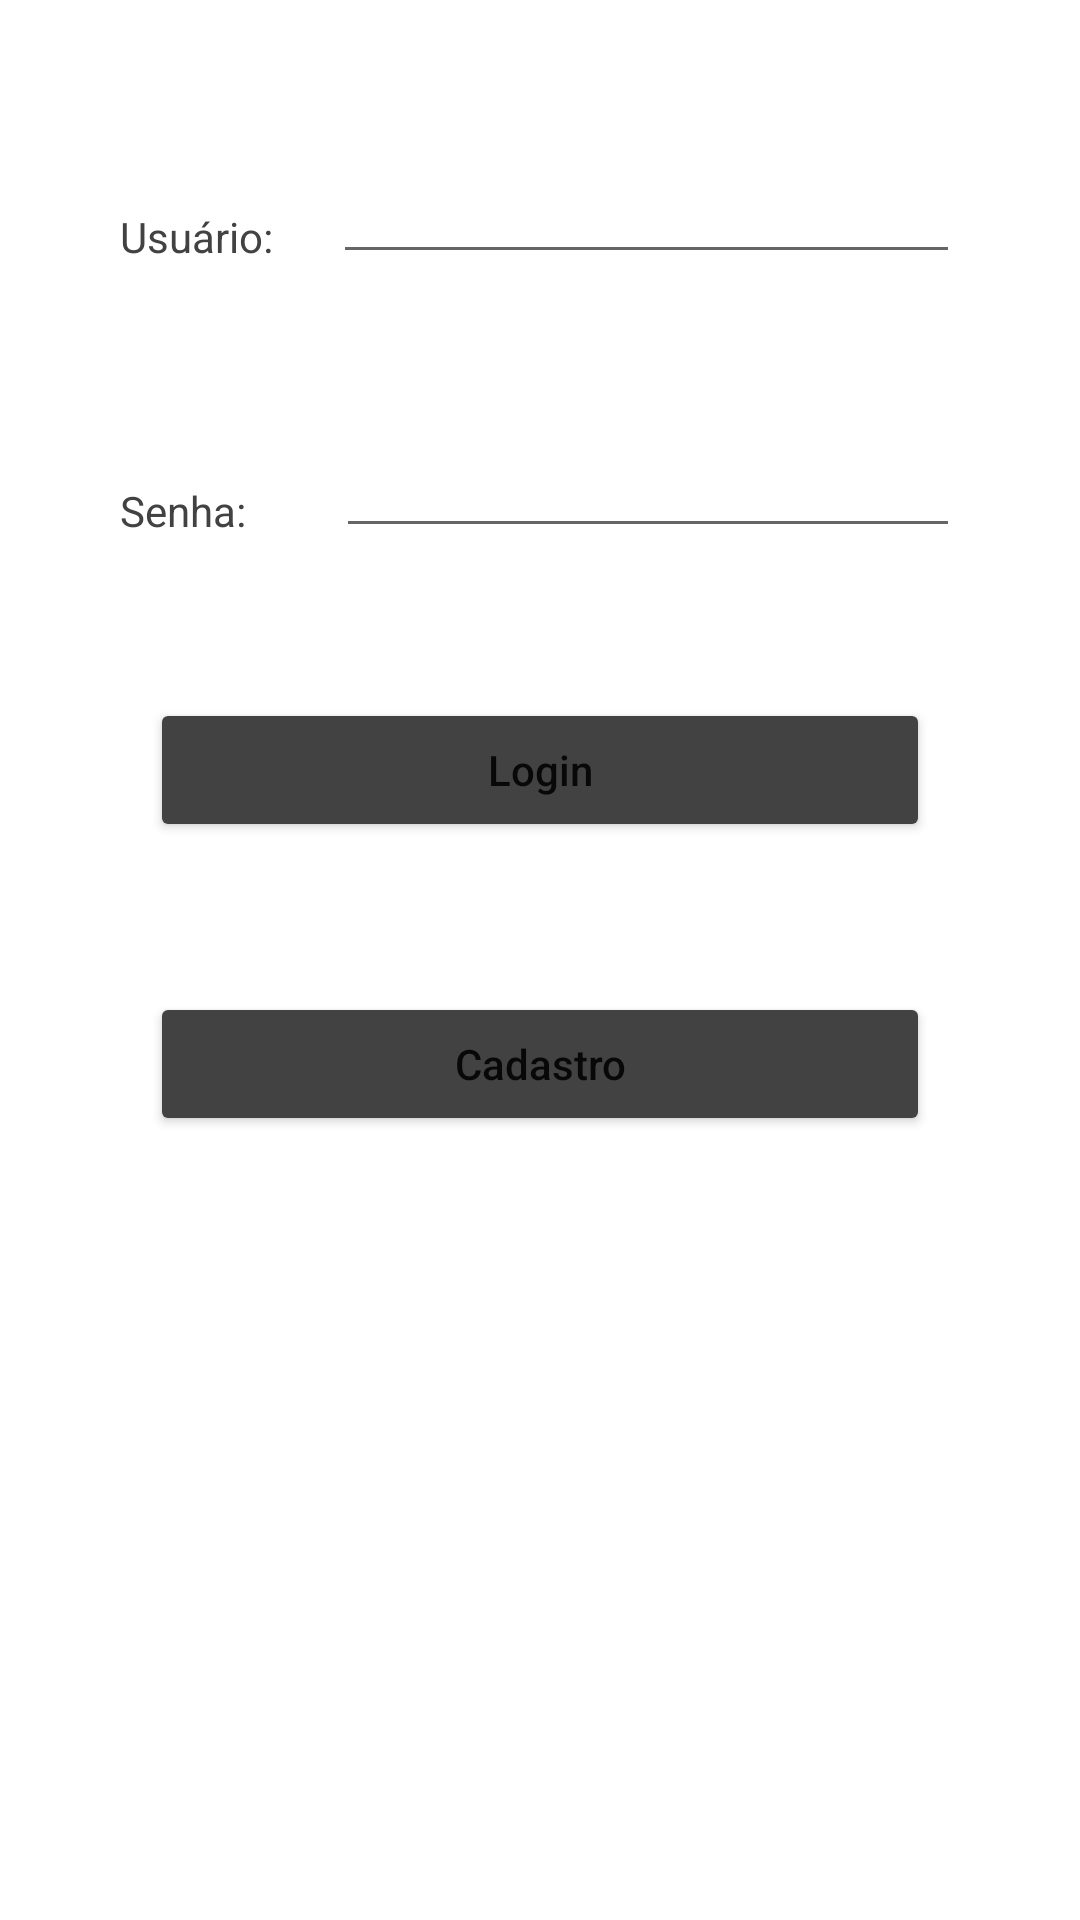

Here is an Android app screen rendered from its layout file. Give the layout XML and the strings, colors and styles it references.
<!-- AndroidManifest.xml: application theme Theme.Aula8DispositivosMoveis -->
<!-- res/layout/activity_main.xml -->
<?xml version="1.0" encoding="utf-8"?>
<LinearLayout xmlns:android="http://schemas.android.com/apk/res/android"
    xmlns:app="http://schemas.android.com/apk/res-auto"
    xmlns:tools="http://schemas.android.com/tools"
    android:layout_width="match_parent"
    android:layout_height="match_parent"
    android:orientation="vertical"
    tools:context=".MainActivity">

    <LinearLayout
        android:layout_width="match_parent"
        android:layout_height="wrap_content"
        android:orientation="horizontal"
        android:layout_marginTop="50dp">

        <TextView
            android:id="@+id/lblUsuario"
            android:layout_width="wrap_content"
            android:layout_height="wrap_content"
            android:layout_marginTop="5dp"
            android:layout_marginLeft="40dp"
            android:text="Usuário:"
            android:textAllCaps="false"
            android:textColor="@color/cardview_dark_background"/>

        <EditText
            android:id="@+id/txtUsuario"
            android:layout_width="match_parent"
            android:layout_height="wrap_content"
            android:layout_marginLeft="20dp"
            android:layout_marginRight="40dp"
            android:textAllCaps="false"
            android:textColor="@color/cardview_dark_background"/>

    </LinearLayout>

    <LinearLayout
        android:layout_width="match_parent"
        android:layout_height="wrap_content"
        android:orientation="horizontal"
        android:layout_marginTop="50dp">

        <TextView
            android:id="@+id/lblSenha"
            android:layout_width="wrap_content"
            android:layout_height="wrap_content"
            android:layout_marginTop="5dp"
            android:layout_marginLeft="40dp"
            android:text="Senha:"
            android:textAllCaps="false"
            android:textColor="@color/cardview_dark_background"/>

        <EditText
            android:id="@+id/txtSenha"
            android:layout_width="match_parent"
            android:layout_height="wrap_content"
            android:layout_marginLeft="30dp"
            android:layout_marginRight="40dp"
            android:textAllCaps="false"
            android:textColor="@color/cardview_dark_background"/>

    </LinearLayout>

    <Button
        android:id="@+id/buttonLogin"
        android:onClick="clickLogin"
        android:layout_width="match_parent"
        android:layout_height="wrap_content"
        android:layout_marginTop="50dp"
        android:layout_marginLeft="50dp"
        android:layout_marginRight="50dp"
        android:text="Login"
        android:textAllCaps="false"
        android:backgroundTint="@color/cardview_dark_background"
        />

    <Button
        android:id="@+id/buttonCadastro"
        android:onClick="CadastroClick"
        android:layout_width="match_parent"
        android:layout_height="wrap_content"
        android:layout_marginTop="50dp"
        android:layout_marginLeft="50dp"
        android:layout_marginRight="50dp"
        android:text="Cadastro"
        android:textAllCaps="false"
        android:backgroundTint="@color/cardview_dark_background"
        />


</LinearLayout>
<!-- resources referenced by this layout -->
<resources>
  <style name="Theme.Aula8DispositivosMoveis" parent="Theme.MaterialComponents.DayNight.DarkActionBar">
          
          <item name="colorPrimary">@color/purple_500</item>
          <item name="colorPrimaryVariant">@color/purple_700</item>
          <item name="colorOnPrimary">@color/white</item>
          
          <item name="colorSecondary">@color/teal_200</item>
          <item name="colorSecondaryVariant">@color/teal_700</item>
          <item name="colorOnSecondary">@color/black</item>
          
          <item name="android:statusBarColor" tools:targetApi="l">?attr/colorPrimaryVariant</item>
          
      </style>
  <!-- not gathered from this repository: default colours our renderer supplied (Android Studio template values) -->
  <color name="purple_500">#FF6200EE</color>
  <color name="purple_700">#FF3700B3</color>
  <color name="teal_200">#FF03DAC5</color>
  <color name="teal_700">#FF018786</color>
  <color name="black">#FF000000</color>
  <color name="white">#FFFFFFFF</color>
</resources>
